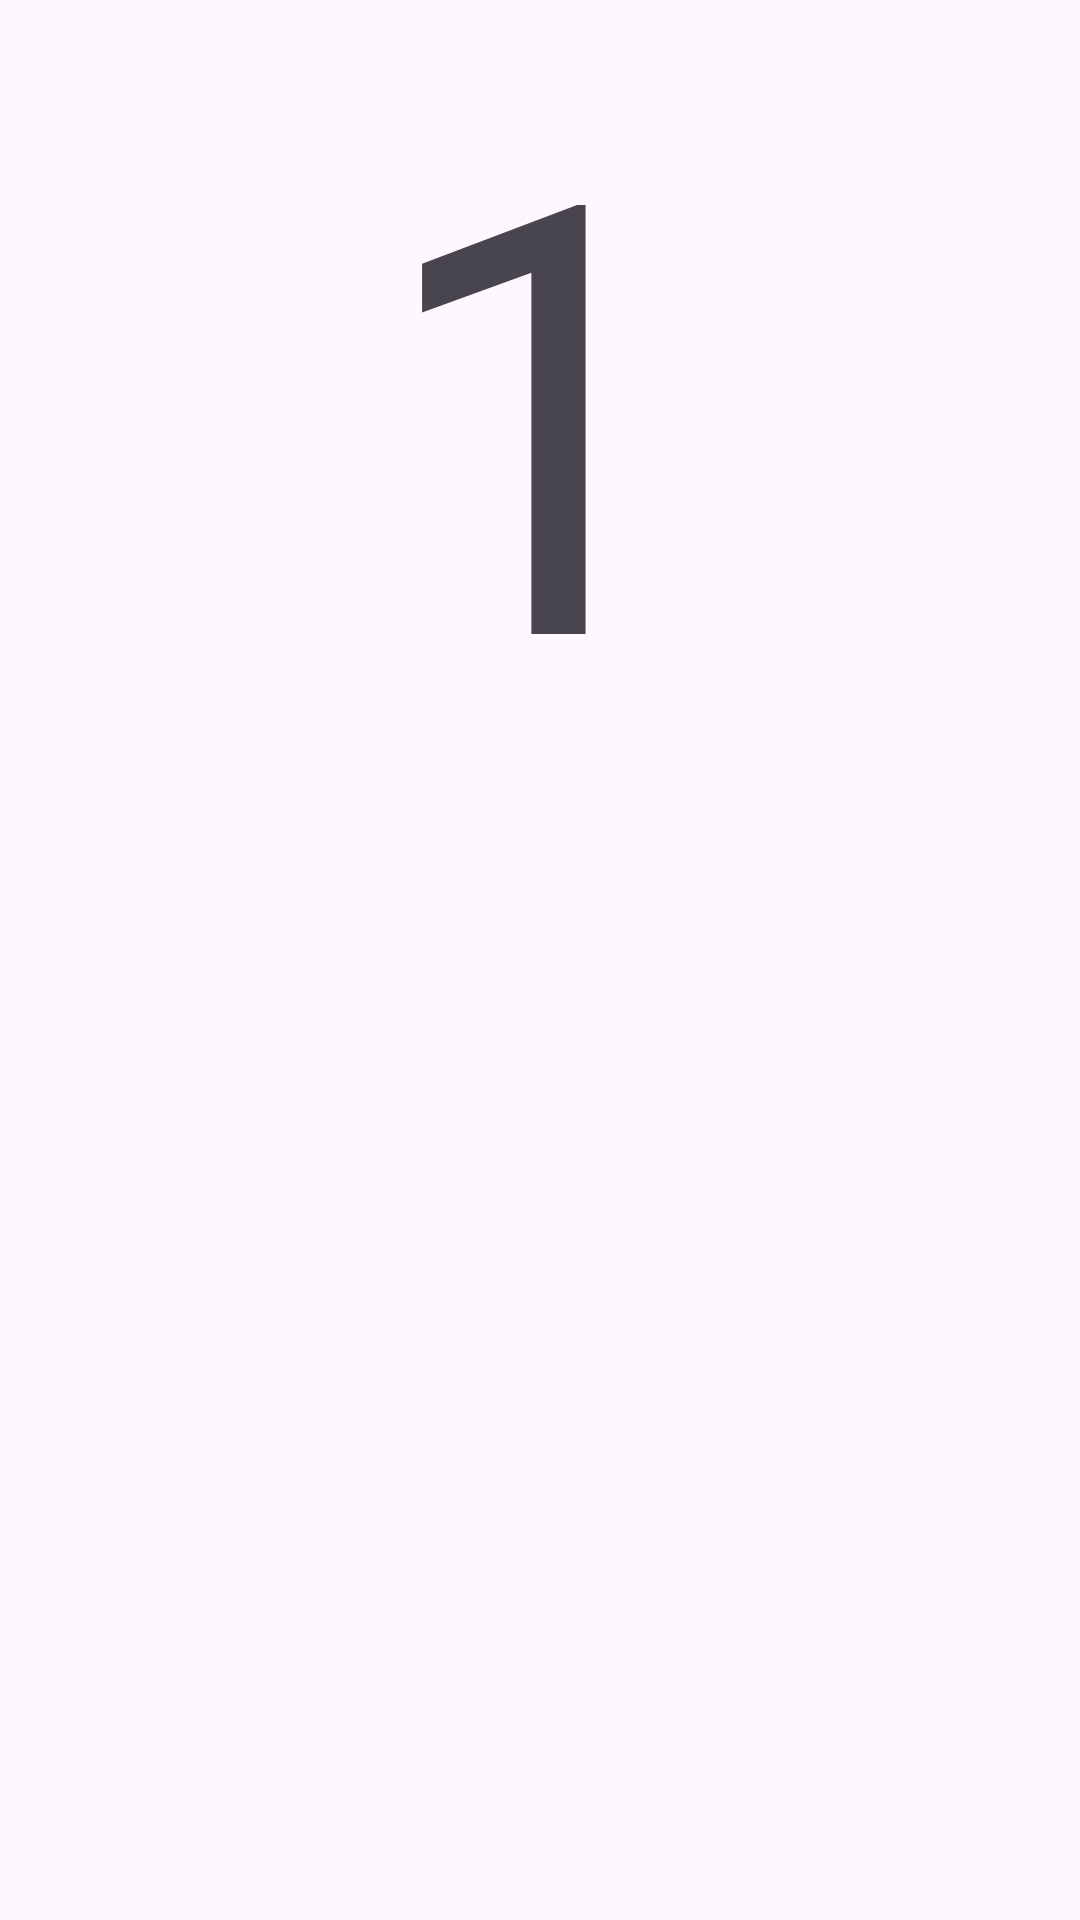

Write the Android layout XML for this screen, with the resource values it uses.
<!-- AndroidManifest.xml: application theme Theme.ButtonNavigate -->
<!-- res/layout/fragment_m_first.xml -->
<?xml version="1.0" encoding="utf-8"?>
<FrameLayout xmlns:android="http://schemas.android.com/apk/res/android"
             xmlns:tools="http://schemas.android.com/tools"
             android:layout_width="match_parent"
             android:layout_height="match_parent"
             tools:context=".mFirstFragment">

    
    <TextView
            android:layout_width="match_parent"
            android:layout_height="match_parent"
            android:text="1" android:textSize="200dp" android:textAlignment="center"/>

</FrameLayout>
<!-- resources referenced by this layout -->
<resources>
  <style name="Theme.ButtonNavigate" parent="Base.Theme.ButtonNavigate" />
  <style name="Base.Theme.ButtonNavigate" parent="Theme.Material3.DayNight.NoActionBar">
          
          
      </style>
</resources>
